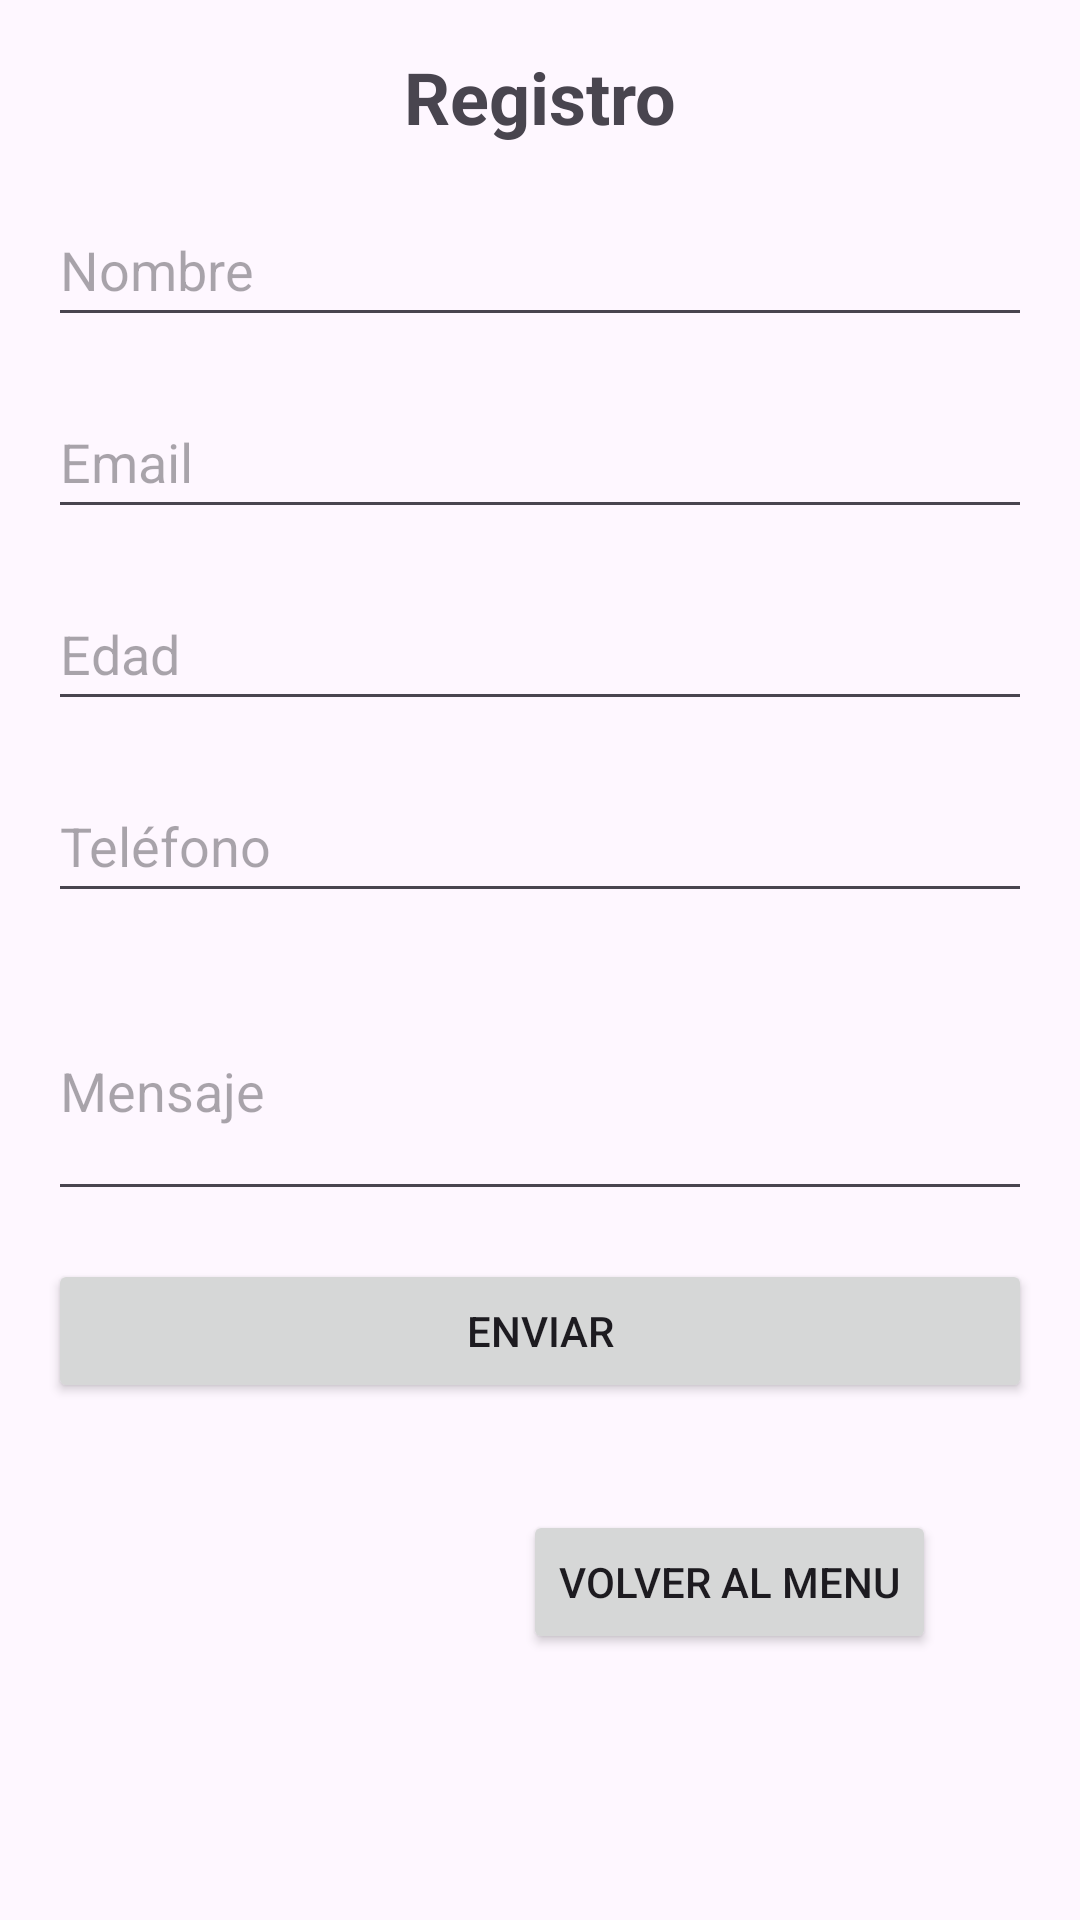

Produce the Android XML layout that renders to this screen, including the resource entries it uses.
<!-- AndroidManifest.xml: application theme Theme.DiscotecaProyectofinal -->
<!-- res/layout/activity_contacto.xml -->
<?xml version="1.0" encoding="utf-8"?>
<androidx.constraintlayout.widget.ConstraintLayout xmlns:android="http://schemas.android.com/apk/res/android"
    xmlns:app="http://schemas.android.com/apk/res-auto"
    xmlns:tools="http://schemas.android.com/tools"
    android:id="@+id/main"
    android:layout_width="match_parent"
    android:layout_height="match_parent"
    tools:context="contacto">

    <TextView
        android:id="@+id/textViewTitulo"
        android:layout_width="wrap_content"
        android:layout_height="wrap_content"
        android:layout_marginTop="16dp"
        android:text="Registro"
        android:textSize="24sp"
        android:textStyle="bold"
        app:layout_constraintEnd_toEndOf="parent"
        app:layout_constraintStart_toStartOf="parent"
        app:layout_constraintTop_toTopOf="parent" />

    <EditText
        android:id="@+id/editTextNombre"
        android:layout_width="0dp"
        android:layout_height="wrap_content"
        android:hint="Nombre"
        android:inputType="text"
        app:layout_constraintStart_toStartOf="parent"
        app:layout_constraintEnd_toEndOf="parent"
        app:layout_constraintTop_toBottomOf="@id/textViewTitulo"
        android:layout_marginStart="16dp"
        android:layout_marginEnd="16dp"
        android:layout_marginTop="16dp"
        android:minHeight="48dp"/>

    <EditText
        android:id="@+id/editTextEmail"
        android:layout_width="0dp"
        android:layout_height="wrap_content"
        android:hint="Email"
        android:inputType="textEmailAddress"
        app:layout_constraintStart_toStartOf="@id/editTextNombre"
        app:layout_constraintEnd_toEndOf="@id/editTextNombre"
        app:layout_constraintTop_toBottomOf="@id/editTextNombre"
        android:layout_marginTop="16dp"
        android:minHeight="48dp"/>

    <EditText
        android:id="@+id/editTextEdad"
        android:layout_width="0dp"
        android:layout_height="wrap_content"
        android:hint="Edad"
        android:inputType="number"
        app:layout_constraintStart_toStartOf="@id/editTextEmail"
        app:layout_constraintEnd_toEndOf="@id/editTextEmail"
        app:layout_constraintTop_toBottomOf="@id/editTextEmail"
        android:layout_marginTop="16dp"
        android:minHeight="48dp"/>

    <EditText
        android:id="@+id/editTextTelefono"
        android:layout_width="0dp"
        android:layout_height="wrap_content"
        android:hint="Teléfono"
        android:inputType="phone"
        app:layout_constraintStart_toStartOf="@id/editTextEdad"
        app:layout_constraintEnd_toEndOf="@id/editTextEdad"
        app:layout_constraintTop_toBottomOf="@id/editTextEdad"
        android:layout_marginTop="16dp"
        android:minHeight="48dp"/>

    <EditText
        android:id="@+id/editTextMensaje"
        android:layout_width="0dp"
        android:layout_height="wrap_content"
        android:hint="Mensaje"
        android:inputType="textMultiLine"
        android:minLines="3"
        app:layout_constraintStart_toStartOf="@id/editTextTelefono"
        app:layout_constraintEnd_toEndOf="@id/editTextTelefono"
        app:layout_constraintTop_toBottomOf="@id/editTextTelefono"
        android:layout_marginTop="16dp"/>

    <Button
        android:id="@+id/buttonEnviar"
        android:layout_width="0dp"
        android:layout_height="wrap_content"
        android:text="Enviar"
        app:layout_constraintStart_toStartOf="@id/editTextMensaje"
        app:layout_constraintEnd_toEndOf="@id/editTextMensaje"
        app:layout_constraintTop_toBottomOf="@id/editTextMensaje"
        android:layout_marginTop="16dp"/>

    <Button
        android:id="@+id/buttonBackToMain"
        android:layout_width="wrap_content"
        android:layout_height="wrap_content"
        android:text="Volver al menu"
        app:layout_constraintBottom_toBottomOf="parent"
        app:layout_constraintEnd_toEndOf="parent"
        app:layout_constraintHorizontal_bias="0.784"
        app:layout_constraintStart_toStartOf="parent"
        app:layout_constraintTop_toTopOf="parent"
        app:layout_constraintVertical_bias="0.85" />

</androidx.constraintlayout.widget.ConstraintLayout>
<!-- resources referenced by this layout -->
<resources>
  <style name="Theme.DiscotecaProyectofinal" parent="Base.Theme.DiscotecaProyectofinal" />
  <style name="Base.Theme.DiscotecaProyectofinal" parent="Theme.Material3.DayNight.NoActionBar">
          
          
      </style>
</resources>
